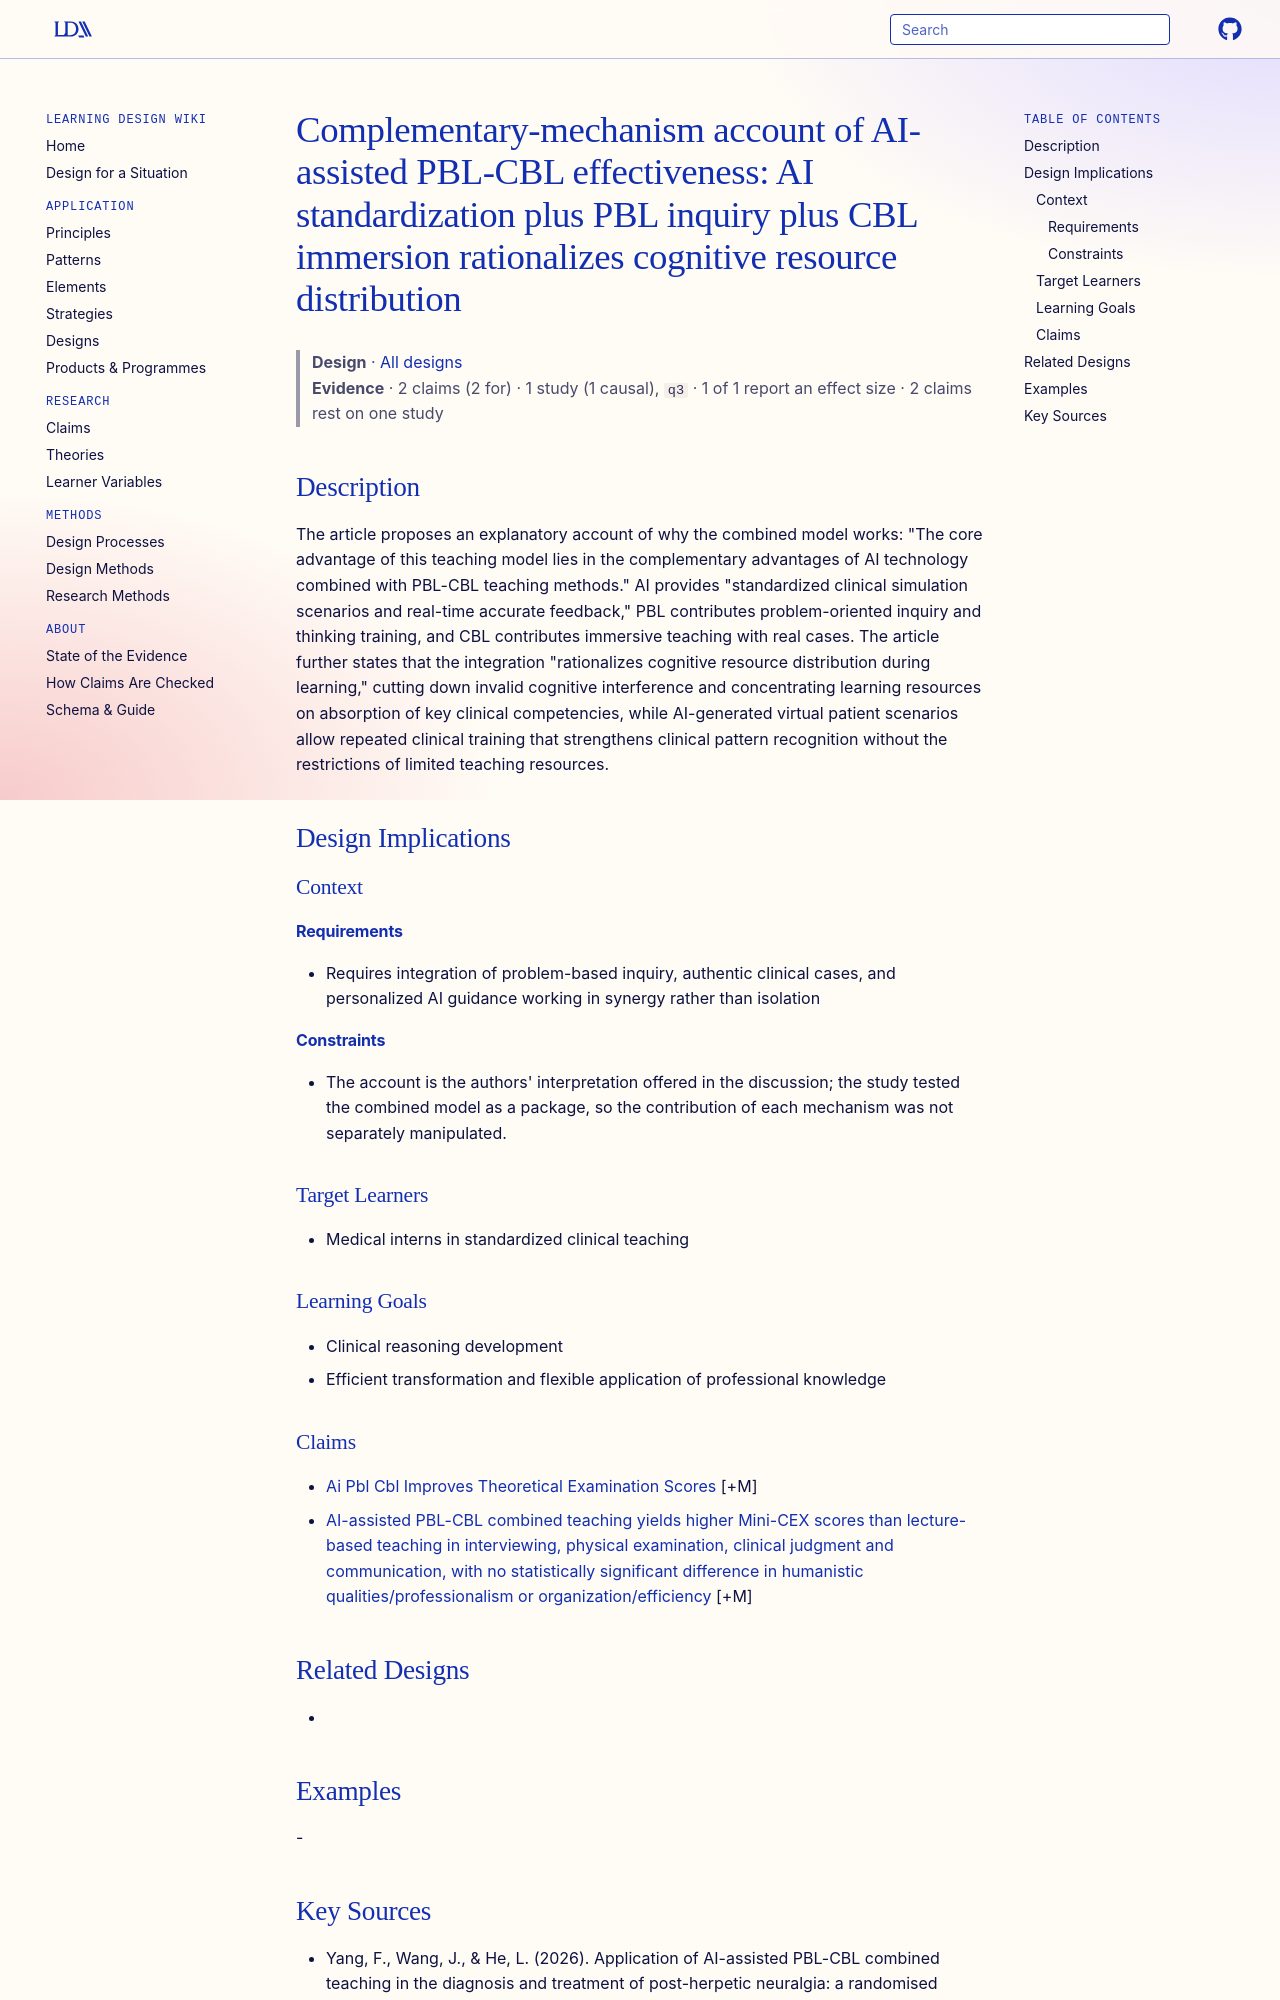

repository: Learning-Design-Alliance/learning-wiki · page: designs/ai-pbl-cbl-complementary-mechanisms-theory/index.html · generator: mkdocs

---
type: design
id: ai-pbl-cbl-complementary-mechanisms-theory
title: "Complementary-mechanism account of AI-assisted PBL-CBL effectiveness: AI standardization plus PBL inquiry plus CBL immersion rationalizes cognitive resource distribution"
description: "The article proposes an explanatory account of why the combined model works: \"The core advantage of this teaching model lies in the complementary advantages of AI technology combined with PBL-CBL teaching methods.\" AI..."
status: review
generated:
  by: "process:settle-candidates"
  at: 2026-11-04
sources:
  - id: fang-2026
    resource: "https://doi.org/10.1186/s12909-026-09489-w"
    title: "Yang, F., Wang, J., & He, L. (2026). Application of AI-assisted PBL-CBL combined teaching in the diagnosis and treatment of post-herpetic neuralgia: a randomised controlled trial. BMC Medical Education, 26(1), 1149. https://doi.org/10.1186/s12909-026-09489-w https://doi.org/10.1186/s12909-026-09489-w"
    author: "Fang, Y., Jingmei, W., & Liping, H"
---

# Complementary-mechanism account of AI-assisted PBL-CBL effectiveness: AI standardization plus PBL inquiry plus CBL immersion rationalizes cognitive resource distribution

> **Design** · [All designs](index.md)
> **Evidence** · 2 claims (2 for) · 1 study (1 causal), `q3` · 1 of 1 report an effect size · 2 claims rest on one study

## Description
The article proposes an explanatory account of why the combined model works: "The core advantage of this teaching model lies in the complementary advantages of AI technology combined with PBL-CBL teaching methods." AI provides "standardized clinical simulation scenarios and real-time accurate feedback," PBL contributes problem-oriented inquiry and thinking training, and CBL contributes immersive teaching with real cases. The article further states that the integration "rationalizes cognitive resource distribution during learning," cutting down invalid cognitive interference and concentrating learning resources on absorption of key clinical competencies, while AI-generated virtual patient scenarios allow repeated clinical training that strengthens clinical pattern recognition without the restrictions of limited teaching resources.

## Design Implications

### Context
#### Requirements
- Requires integration of problem-based inquiry, authentic clinical cases, and personalized AI guidance working in synergy rather than isolation
#### Constraints
- The account is the authors' interpretation offered in the discussion; the study tested the combined model as a package, so the contribution of each mechanism was not separately manipulated.

### Target Learners
- Medical interns in standardized clinical teaching

### Learning Goals
- Clinical reasoning development
- Efficient transformation and flexible application of professional knowledge
